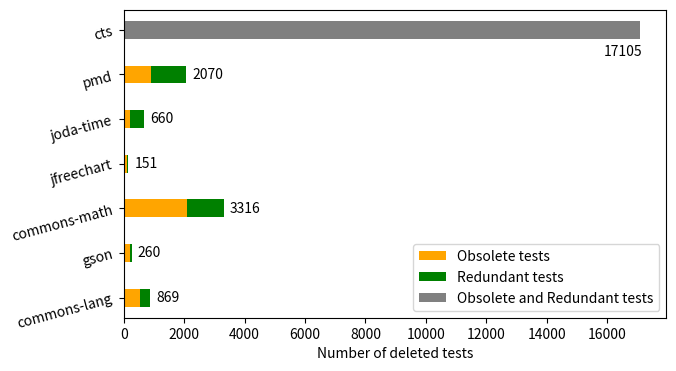

This figure's Python source: (Note: this script raises an exception after producing the figure.)
"""
Generate stacked horizontal bargraphs for obsolte(deleted with source code) and redundant (without source code) tests [rq2]
"""
import os.path
from pathlib import Path
import pandas as pd
import os
import json
import matplotlib.pyplot as plt
import numpy as np
import matplotlib.dates as mdates
from collections import defaultdict
import seaborn as sns

plt.rcParams.update({"font.size": 10})

OUT_DIR = "../io/rq2/figures/"

df_rq21 = {
    "projects": [
        "commons-lang",
        "gson",
        "commons-math",
        "jfreechart",
        "joda-time",
        "pmd",
        "cts",
    ],
    "obsolete": [546, 197, 2090, 98, 191, 897, 0],
    "redundant": [323, 63, 1226, 53, 469, 1173, 0],
    "all": [0, 0, 0, 0, 0, 0, 17105],
}
total_deleted_tests = [869, 260, 3316, 151, 660, 2070, 17105]
fig, ax = plt.subplots(figsize=(7, 4))
df_rq21 = pd.DataFrame(df_rq21)
df_rq21.plot(
    x="projects",
    kind="barh",
    stacked=True,
    color={"obsolete": "orange", "redundant": "green", "all": "grey"},
    width=0.4,
    ax=ax,
    # title="Stacked Bar Graph by dataframe"
)
for i, value in enumerate(total_deleted_tests):
    if i == 6: # Modify for CTS (lower down the y co-ordinate)
        ax.text(
            value - 1200,  # x-cordinate,
            i-0.5,  # y-cordinate value
            value,  # Get the total deleted tests for ith project
            # ha="center",
            va="center",
            # fontsize=5,
            color="black",
        )
    else:
        ax.text(
            value + 200,  # x-cordinate,
            i,  # y-cordinate value
            value,  # Get the total deleted tests for ith project
            ha="left",
            va="center",
            # fontsize=5,
            color="black",
        )

plt.xlabel("Number of deleted tests")
plt.ylabel("")
ax.legend(["Obsolete tests", "Redundant tests", "Obsolete and Redundant tests"], 
        #   fontsize=5
          )
plt.yticks(rotation=15, 
        #    fontsize=5
           )

# # function to add value labels
# def addlabels(x, y):
#     for i in range(len(x)):
#         plt.text(i, y[i], y[i], ha="center")

# addlabels(df_rq21["projects"], df_rq21["abc"])

# plt.gcf().subplots_adjust(left=0.2, bottom=0.2, top=1, right=1, hspace=0.2, wspace=0)
# plt.margins(0,0)
fig.savefig(OUT_DIR + "deleted_with_source_code01.png", dpi=1200, bbox_inches="tight")
fig.savefig(OUT_DIR + "deleted_with_source_code01.pdf", dpi=1200, bbox_inches="tight")
# plt.show()
